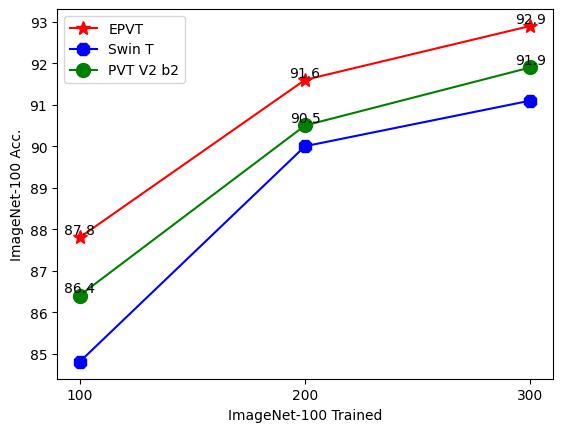

Here is the Python script that generated this plot:
import matplotlib.pyplot as plt

x = [100, 200, 300]

##绘制折线图，添加数据点，设置点的大小
pvt_v2_b2_li =[86.4,90.5,91.9]
epvt = [87.8,91.6,92.9]
swin_T = [84.8,90,91.1]


plt.plot(x, epvt, 'r',marker='*', markersize=10)
plt.plot(x, swin_T, 'b', marker='8',markersize=10)
plt.plot(x,pvt_v2_b2_li,'g',marker='o', markersize=10)
plt.rcParams['font.sans-serif'] = ['SimHei']  # 显示汉字
plt.xlabel('ImageNet-100 Trained')  # x轴标题
plt.xticks(x)
plt.ylabel('ImageNet-100 Acc.')  # y轴标题


#给图像添加注释，并设置样式
for a, b in zip(x, epvt):
    plt.text(a, b, b, ha='center', va='bottom', fontsize=10)
# for a, b in zip(x, swin_T):
#     plt.text(a, b, b, ha='center', va='bottom', fontsize=10)
for a, b in zip(x, pvt_v2_b2_li):
    plt.text(a, b, b, ha='center', va='bottom', fontsize=10)

#绘制图例
plt.legend(['EPVT', 'Swin T','PVT V2 b2'])
#显示图像
plt.show()